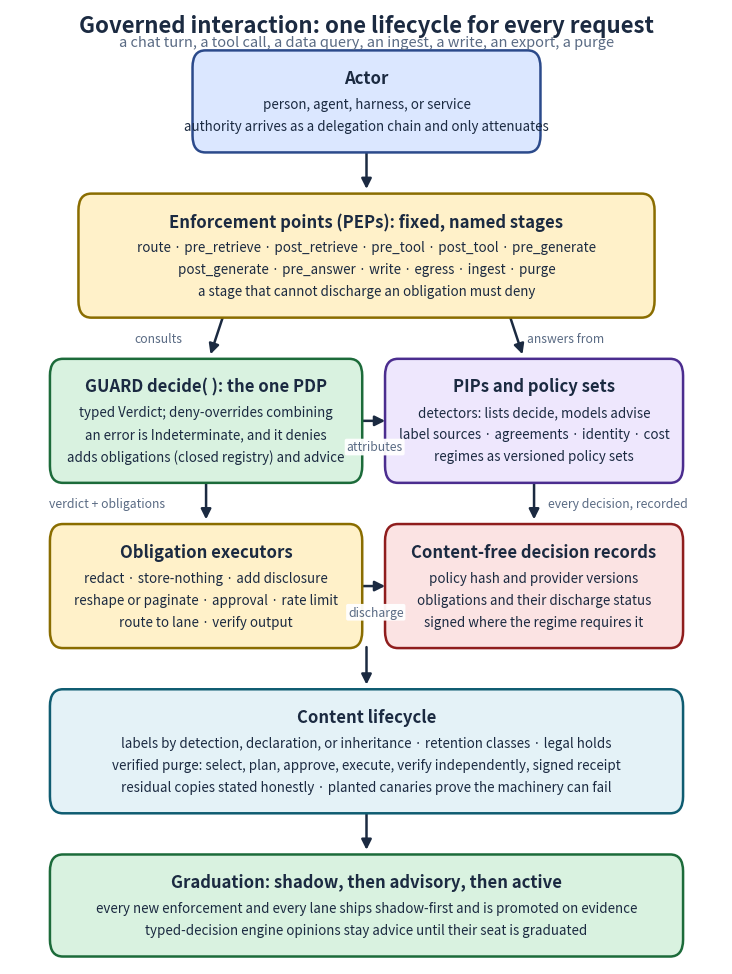

Write Python code to recreate this figure. (Note: this script raises an exception after producing the figure.)
#!/usr/bin/env python3
# Copyright (c) 2026 The University of Texas at Austin
# Copyright (c) 2026 B-Tree Labs
# SPDX-License-Identifier: Apache-2.0
"""Render docs/assets/governed-interaction-flow.png (the master spec's architecture diagram).

Boxes are sized FROM their content (title and line counts), so text cannot overflow. Diagrams in
these docs are committed PNGs with the generator kept in the repo. Run from the repo root:

    python scripts/diagrams/governed_interaction_flow.py
"""
from __future__ import annotations

import pathlib

import matplotlib
matplotlib.use("Agg")
import matplotlib.pyplot as plt
from matplotlib.patches import FancyArrowPatch, FancyBboxPatch

INK = "#1b2a41"
MUT = "#5a6b84"
C = {
    "actor": ("#dbe7ff", "#2b4a8b"),
    "pep":   ("#fff1c9", "#8a6d00"),
    "pdp":   ("#d9f2e0", "#1c6b3a"),
    "pip":   ("#eee7fd", "#4b2d8f"),
    "exec":  ("#fff1c9", "#8a6d00"),
    "rec":   ("#fbe3e3", "#8f1d1d"),
    "life":  ("#e4f2f7", "#0f5c71"),
    "grad":  ("#d9f2e0", "#1c6b3a"),
}

PAD_T, TITLE_H, LINE_H, PAD_B = 0.012, 0.030, 0.0235, 0.012
GAP = 0.052  # vertical space between stacked rows, where the arrows live


def box_h(nlines: int) -> float:
    return PAD_T + TITLE_H + nlines * LINE_H + PAD_B


def draw_box(ax, x, w, y_top, kind, title, lines):
    h = box_h(len(lines))
    y = y_top - h
    fill, edge = C[kind]
    ax.add_patch(FancyBboxPatch((x, y), w, h, boxstyle="round,pad=0.004,rounding_size=0.018",
                                linewidth=1.8, edgecolor=edge, facecolor=fill, zorder=2))
    cy = y_top - PAD_T - 0.004
    ax.text(x + w / 2, cy, title, ha="center", va="top", fontsize=12, fontweight="bold",
            color=INK, zorder=3)
    cy -= TITLE_H
    for ln in lines:
        ax.text(x + w / 2, cy, ln, ha="center", va="top", fontsize=9.6, color=INK, zorder=3)
        cy -= LINE_H
    return y  # bottom


def arrow(ax, x1, y1, x2, y2, label="", lx=None, ly=None):
    ax.add_patch(FancyArrowPatch((x1, y1), (x2, y2), arrowstyle="-|>", mutation_scale=15,
                                 linewidth=1.8, color=INK, zorder=1))
    if label:
        ax.text(lx if lx is not None else (x1 + x2) / 2 + 0.012,
                ly if ly is not None else (y1 + y2) / 2, label, ha="left", va="center",
                fontsize=8.8, color=MUT, zorder=4,
                bbox=dict(boxstyle="round,pad=0.15", facecolor="white", edgecolor="none", alpha=0.95))


def main() -> None:
    fig, ax = plt.subplots(figsize=(9.2, 12.4))
    ax.set_xlim(0, 1)
    ax.set_ylim(-0.02, 1.0)
    ax.axis("off")

    ax.text(0.5, 0.995, "Governed interaction: one lifecycle for every request",
            ha="center", va="top", fontsize=16, fontweight="bold", color=INK)
    ax.text(0.5, 0.972, "a chat turn, a tool call, a data query, an ingest, a write, an export, a purge",
            ha="center", va="top", fontsize=10.5, color=MUT)

    top = 0.952
    b = draw_box(ax, 0.26, 0.48, top, "actor", "Actor",
                 ["person, agent, harness, or service",
                  "authority arrives as a delegation chain and only attenuates"])
    arrow(ax, 0.50, b, 0.50, b - GAP + 0.006)

    top = b - GAP
    b = draw_box(ax, 0.10, 0.80, top, "pep", "Enforcement points (PEPs): fixed, named stages",
                 ["route · pre_retrieve · post_retrieve · pre_tool · post_tool · pre_generate",
                  "post_generate · pre_answer · write · egress · ingest · purge",
                  "a stage that cannot discharge an obligation must deny"])
    row_top = b - GAP
    arrow(ax, 0.30, b, 0.28, row_top + 0.006, "consults", lx=0.175, ly=b - GAP / 2)
    arrow(ax, 0.70, b, 0.72, row_top + 0.006, "answers from", lx=0.725, ly=b - GAP / 2)

    pdp_b = draw_box(ax, 0.06, 0.43, row_top, "pdp", "GUARD decide( ): the one PDP",
                     ["typed Verdict; deny-overrides combining",
                      "an error is Indeterminate, and it denies",
                      "adds obligations (closed registry) and advice"])
    pip_b = draw_box(ax, 0.53, 0.41, row_top, "pip", "PIPs and policy sets",
                     ["detectors: lists decide, models advise",
                      "label sources · agreements · identity · cost",
                      "regimes as versioned policy sets"])
    mid_y = row_top - box_h(3) / 2
    arrow(ax, 0.49, mid_y, 0.53, mid_y, "attributes", lx=0.472, ly=mid_y - 0.028)

    row_top2 = pdp_b - GAP
    arrow(ax, 0.275, pdp_b, 0.275, row_top2 + 0.006, "verdict + obligations", lx=0.055, ly=pdp_b - GAP / 2)
    arrow(ax, 0.735, pip_b, 0.735, row_top2 + 0.006, "every decision, recorded", lx=0.755, ly=pip_b - GAP / 2)

    ex_b = draw_box(ax, 0.06, 0.43, row_top2, "exec", "Obligation executors",
                    ["redact · store-nothing · add disclosure",
                     "reshape or paginate · approval · rate limit",
                     "route to lane · verify output"])
    rec_b = draw_box(ax, 0.53, 0.41, row_top2, "rec", "Content-free decision records",
                     ["policy hash and provider versions",
                      "obligations and their discharge status",
                      "signed where the regime requires it"])
    mid_y2 = row_top2 - box_h(3) / 2
    arrow(ax, 0.49, mid_y2, 0.53, mid_y2, "discharge", lx=0.474, ly=mid_y2 - 0.028)

    top = min(ex_b, rec_b) - GAP
    arrow(ax, 0.50, min(ex_b, rec_b), 0.50, top + 0.006)
    b = draw_box(ax, 0.06, 0.88, top, "life", "Content lifecycle",
                 ["labels by detection, declaration, or inheritance · retention classes · legal holds",
                  "verified purge: select, plan, approve, execute, verify independently, signed receipt",
                  "residual copies stated honestly · planted canaries prove the machinery can fail"])

    top = b - GAP
    arrow(ax, 0.50, b, 0.50, top + 0.006)
    draw_box(ax, 0.06, 0.88, top, "grad", "Graduation: shadow, then advisory, then active",
             ["every new enforcement and every lane ships shadow-first and is promoted on evidence",
              "typed-decision engine opinions stay advice until their seat is graduated"])

    out = pathlib.Path(__file__).resolve().parents[2] / "docs" / "assets" / "governed-interaction-flow.png"
    out.parent.mkdir(parents=True, exist_ok=True)
    fig.savefig(out, dpi=220, bbox_inches="tight", facecolor="white")
    print(out)


if __name__ == "__main__":
    main()
